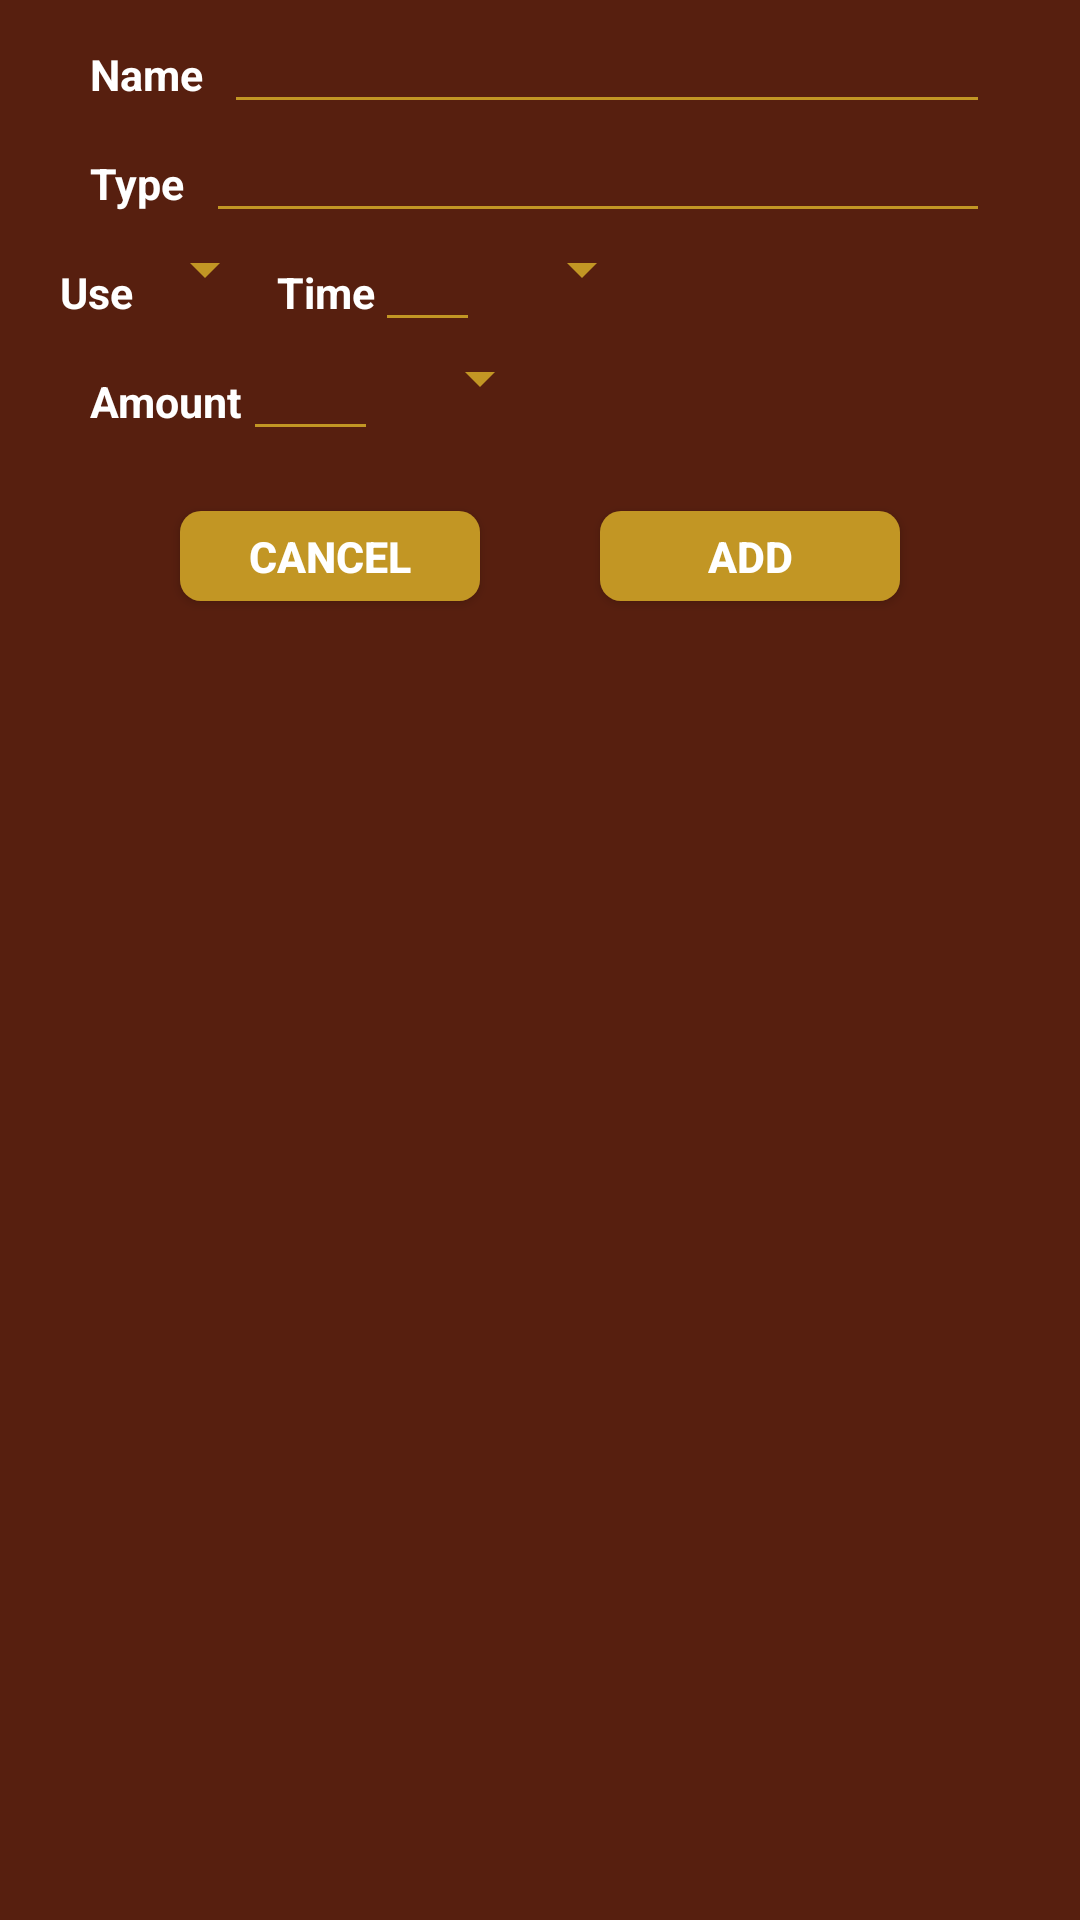

The Android layout XML behind this screen, and the referenced resources:
<!-- AndroidManifest.xml: application theme AppTheme -->
<!-- res/layout/pick_misc_dialog.xml -->
<?xml version="1.0" encoding="utf-8"?>
<LinearLayout xmlns:android="http://schemas.android.com/apk/res/android"
    android:layout_width="290dp"
    android:layout_height="fill_parent"
    android:padding="5dp"
    android:theme="@style/CustomDialogueStyle"
    android:orientation="vertical" >


    <LinearLayout
        android:orientation="horizontal"
        android:layout_width="fill_parent"
        android:layout_height="wrap_content"
        android:paddingStart="25dp"
        android:paddingEnd="25dp">

        <TextView
            android:layout_width="wrap_content"
            android:layout_height="wrap_content"
            android:textAppearance="?android:attr/textAppearanceSmall"
            android:text="@string/Name"
            android:id="@+id/name" />

        <EditText
            android:layout_width="fill_parent"
            android:textCursorDrawable="@drawable/custom_cursor"
            android:layout_marginStart="7dp"
            android:layout_height="wrap_content"
            android:textColor="@color/bright_white"
            android:inputType="text"
            android:backgroundTint="@color/gold"
            android:id="@+id/nameText" />

    </LinearLayout>

    <LinearLayout
        android:orientation="horizontal"
        android:layout_width="fill_parent"
        android:layout_height="wrap_content"
        android:paddingStart="25dp"
        android:paddingEnd="25dp">

        <TextView
            android:layout_width="wrap_content"
            android:layout_height="wrap_content"
            android:textAppearance="?android:attr/textAppearanceSmall"
            android:text="@string/Type"
            android:id="@+id/type" />

        <EditText
            android:layout_width="fill_parent"
            android:textCursorDrawable="@drawable/custom_cursor"
            android:layout_marginStart="7dp"
            android:inputType="text"
            android:layout_height="wrap_content"
            android:textColor="@color/bright_white"
            android:backgroundTint="@color/gold"
            android:id="@+id/typeText" />

    </LinearLayout>

    <LinearLayout
        android:orientation="horizontal"
        android:layout_width="fill_parent"
        android:layout_height="wrap_content"
        android:paddingStart="15dp">


        <TextView
            android:layout_width="wrap_content"
            android:layout_height="wrap_content"
            android:textAppearance="?android:attr/textAppearanceSmall"
            android:text="@string/use" />

        <Spinner
            android:paddingStart="7dp"
            android:layout_width="wrap_content"
            android:layout_height="wrap_content"
            android:backgroundTint="@color/gold"
            android:id="@+id/use_type" />

        <TextView
            android:layout_width="wrap_content"
            android:layout_height="wrap_content"
            android:textAppearance="?android:attr/textAppearanceSmall"
            android:text="@string/Time" />

        <EditText
            android:layout_width="35dp"
            android:textCursorDrawable="@drawable/custom_cursor"
            android:layout_height="wrap_content"
            android:textColor="@color/bright_white"
            android:backgroundTint="@color/gold"
            android:id="@+id/timeBox"
            android:textAlignment="center"
            android:inputType="number" />

        <Spinner
            android:layout_width="wrap_content"
            android:layout_height="wrap_content"
            android:layout_marginStart="10dp"
            android:backgroundTint="@color/gold"
            android:id="@+id/time_type" />

    </LinearLayout>




    <LinearLayout
        android:orientation="horizontal"
        android:layout_width="fill_parent"
        android:layout_height="wrap_content"
        android:paddingStart="25dp"
        android:paddingEnd="25dp">
        <TextView
            android:layout_width="wrap_content"
            android:layout_height="wrap_content"
            android:textAppearance="?android:attr/textAppearanceSmall"
            android:text="@string/Amount" />

        <EditText
            android:layout_width="45dp"
            android:textCursorDrawable="@drawable/custom_cursor"
            android:inputType="numberDecimal"
            android:layout_height="wrap_content"
            android:textColor="@color/bright_white"
            android:backgroundTint="@color/gold"
            android:id="@+id/amountText"
            android:textAlignment="center" />

        <Spinner
            android:layout_width="wrap_content"
            android:layout_height="wrap_content"
            android:layout_marginStart="10dp"
            android:backgroundTint="@color/gold"
            android:id="@+id/amount_type" />


    </LinearLayout>

    <LinearLayout
        android:layout_width="fill_parent"
        android:layout_height="wrap_content"
        android:orientation="horizontal"
        android:layout_gravity="center_horizontal"
        android:gravity="center_horizontal">

        <Button
            android:id="@+id/cancel"
            android:layout_width="100dp"
            android:layout_height="30dp"
            android:layout_marginTop="20dp"

            android:clickable="true"
            android:text="@string/cancel"

            android:background="@drawable/buttonshape"/>

        <Button
            android:id="@+id/addItem"
            android:layout_marginTop="20dp"
            android:layout_marginLeft="40dp"
            android:layout_marginStart="40dp"
            android:layout_marginBottom="10dp"
            android:clickable="true"
            android:text="@string/add"


            android:layout_width="100dp"
            android:layout_height="30dp"
            android:background="@drawable/buttonshape"/>

    </LinearLayout>

</LinearLayout>
<!-- resources referenced by this layout -->
<resources>
  <color name="bright_white">#ffffff</color>
  <color name="gold">#c29624</color>
  <!-- drawable buttonshape (drawable) -->
  <?xml version="1.0" encoding="utf-8"?>
  <shape xmlns:android="http://schemas.android.com/apk/res/android" android:shape="rectangle" >
      <corners
          android:radius="7dp"
          />
      <solid
          android:color="#c29624"
          />
      <padding
          android:left="0dp"
          android:top="0dp"
          android:right="0dp"
          android:bottom="0dp"
          />
      <size
          android:width="100dp"
          android:height="30dp"
          />
  </shape>
  <string name="Amount"><b>Amount</b></string>
  <string name="Name"><b>Name</b></string>
  <string name="Time"><b>Time</b></string>
  <string name="Type"><b>Type</b></string>
  <string name="add"><b>ADD</b></string>
  <string name="cancel"><b>CANCEL</b></string>
  <string name="use"><b>Use</b></string>
  <style name="CustomDialogueStyle" parent="AppTheme">
          <item name="android:capitalize">characters</item>
          <item name="android:background">#571f0f</item>q
          <item name="android:textSize">7pt</item>
          <item name="android:textColor">#ffffff</item>
      </style>
  <style name="AppTheme" parent="Theme.AppCompat.Light.NoActionBar">
          
          <item name="colorPrimary">@color/colorPrimary</item>
          <item name="colorPrimaryDark">@color/colorPrimaryDark</item>
          <item name="colorAccent">@color/colorAccent</item>
          <item name="android:textColorHighlight">@color/highlight</item>
      </style>
  <color name="colorPrimary">#7e2d16</color>
  <color name="colorPrimaryDark">#271309</color>
  <color name="colorAccent">#961b15</color>
  <color name="highlight">#a2ebe27c</color>
</resources>
